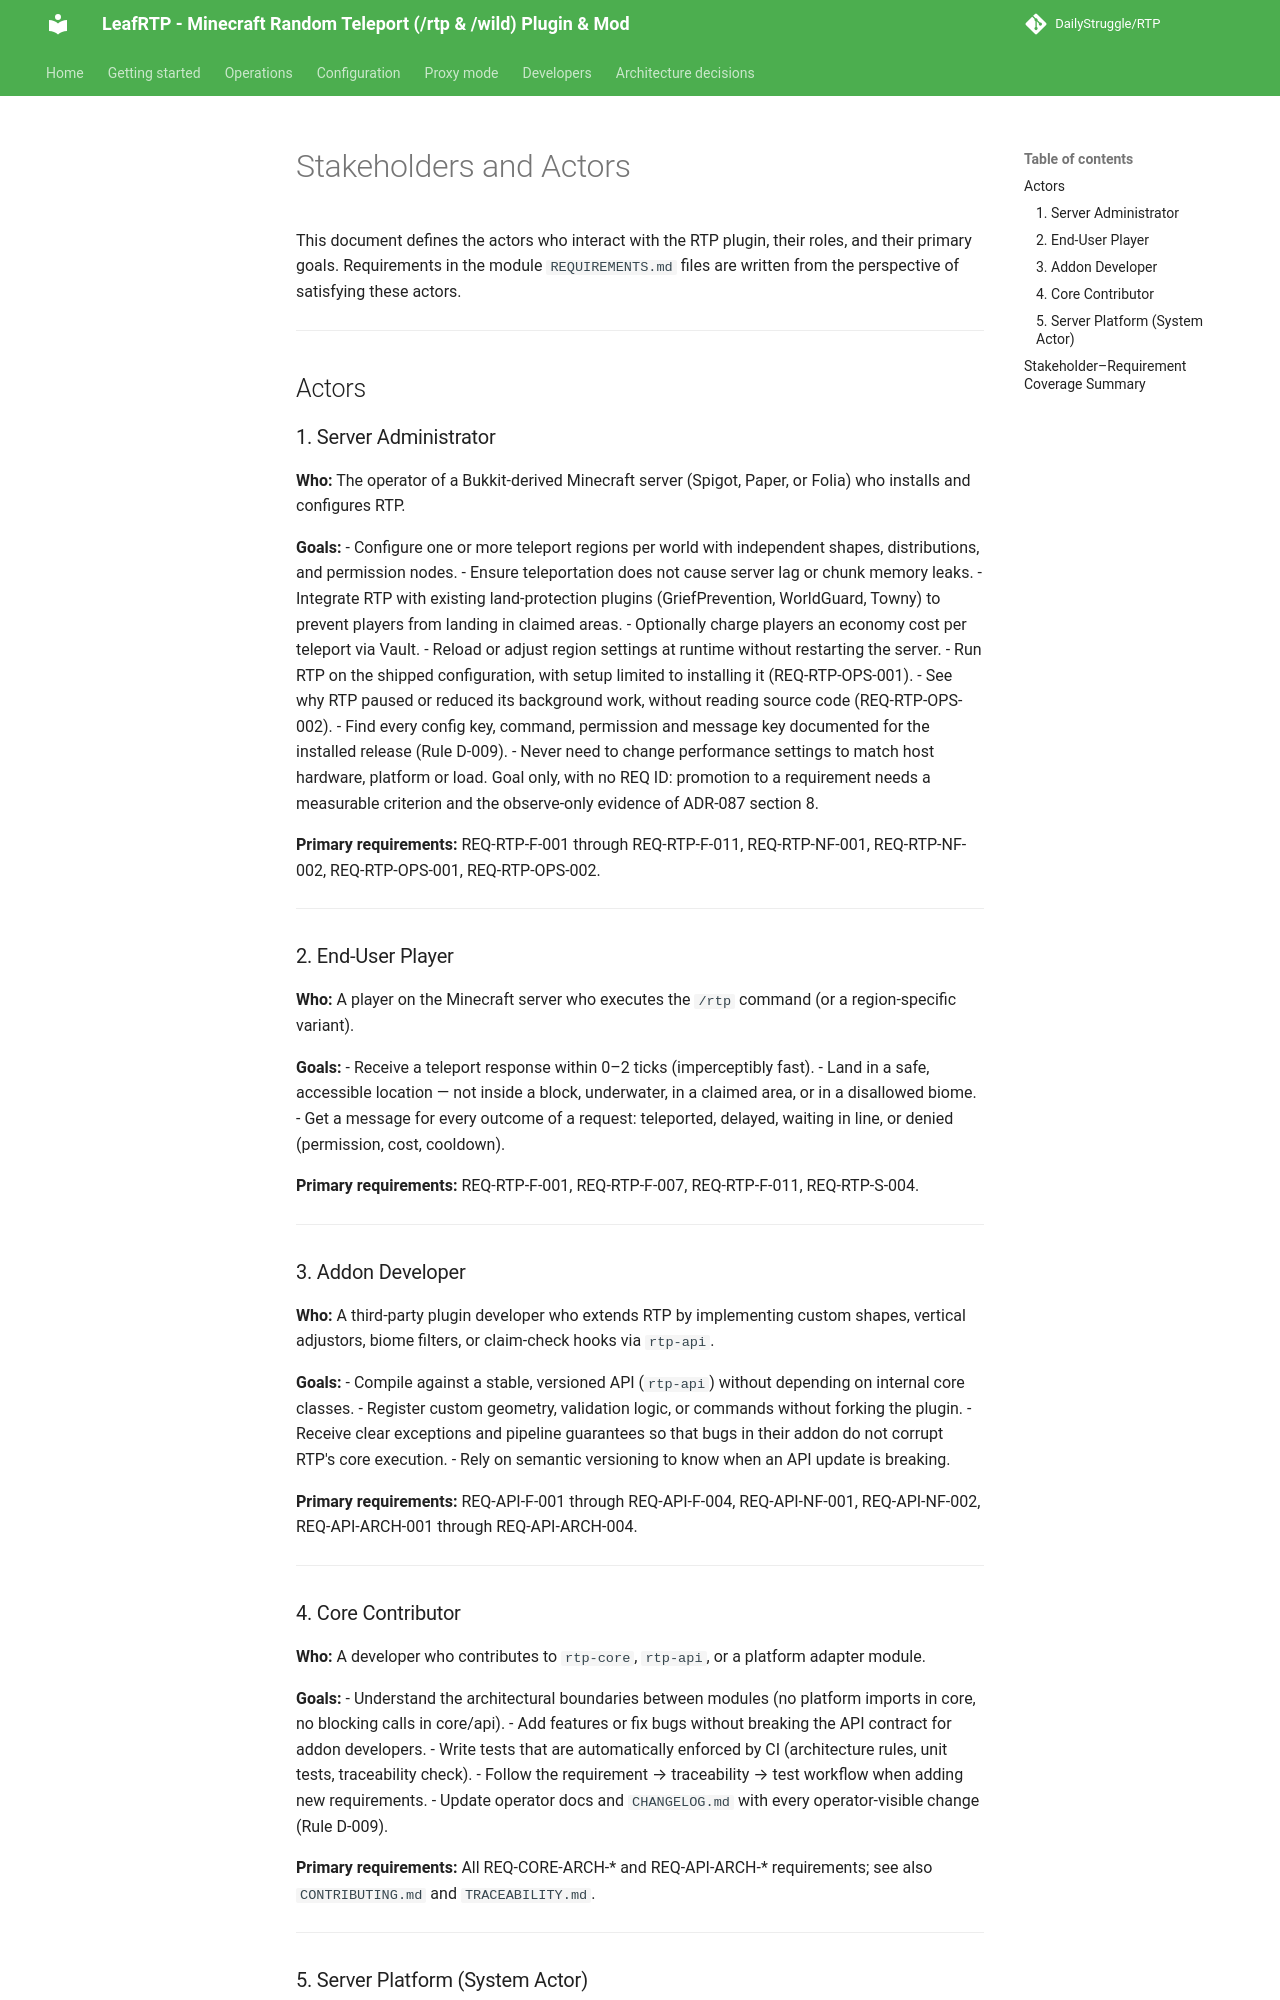

repository: DailyStruggle/RTP · page: dev/STAKEHOLDERS/index.html · generator: mkdocs

# Stakeholders and Actors

This document defines the actors who interact with the RTP plugin, their roles, and their primary goals. Requirements in the module `REQUIREMENTS.md` files are written from the perspective of satisfying these actors.

---

## Actors

### 1. Server Administrator
**Who:** The operator of a Bukkit-derived Minecraft server (Spigot, Paper, or Folia) who installs and configures RTP.

**Goals:**
- Configure one or more teleport regions per world with independent shapes, distributions, and permission nodes.
- Ensure teleportation does not cause server lag or chunk memory leaks.
- Integrate RTP with existing land-protection plugins (GriefPrevention, WorldGuard, Towny) to prevent players from landing in claimed areas.
- Optionally charge players an economy cost per teleport via Vault.
- Reload or adjust region settings at runtime without restarting the server.
- Run RTP on the shipped configuration, with setup limited to installing it (REQ-RTP-OPS-001).
- See why RTP paused or reduced its background work, without reading source code (REQ-RTP-OPS-002).
- Find every config key, command, permission and message key documented for the installed release (Rule D-009).
- Never need to change performance settings to match host hardware, platform or load. Goal only, with no REQ ID: promotion to a requirement needs a measurable criterion and the observe-only evidence of ADR-087 section 8.

**Primary requirements:** REQ-RTP-F-001 through REQ-RTP-F-011, REQ-RTP-NF-001, REQ-RTP-NF-002, REQ-RTP-OPS-001, REQ-RTP-OPS-002.

---

### 2. End-User Player
**Who:** A player on the Minecraft server who executes the `/rtp` command (or a region-specific variant).

**Goals:**
- Receive a teleport response within 0–2 ticks (imperceptibly fast).
- Land in a safe, accessible location — not inside a block, underwater, in a claimed area, or in a disallowed biome.
- Get a message for every outcome of a request: teleported, delayed, waiting in line, or denied (permission, cost, cooldown).

**Primary requirements:** REQ-RTP-F-001, REQ-RTP-F-007, REQ-RTP-F-011, REQ-RTP-S-004.

---

### 3. Addon Developer
**Who:** A third-party plugin developer who extends RTP by implementing custom shapes, vertical adjustors, biome filters, or claim-check hooks via `rtp-api`.

**Goals:**
- Compile against a stable, versioned API (`rtp-api`) without depending on internal core classes.
- Register custom geometry, validation logic, or commands without forking the plugin.
- Receive clear exceptions and pipeline guarantees so that bugs in their addon do not corrupt RTP's core execution.
- Rely on semantic versioning to know when an API update is breaking.

**Primary requirements:** REQ-API-F-001 through REQ-API-F-004, REQ-API-NF-001, REQ-API-NF-002, REQ-API-ARCH-001 through REQ-API-ARCH-004.

---
